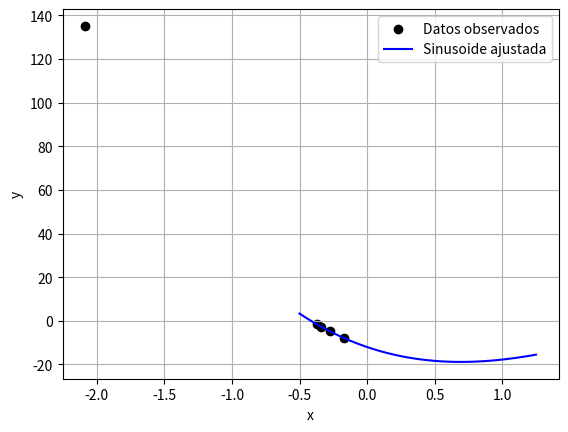

Source code (Python):
import numpy as np
import matplotlib.pyplot as plt
import os

def myFunction(x):
        return -2.75*x**3 + 18*x**2 - 21*x - 12   

def metodosCerrados(xl: int, xu: int, repeticiones: int):
	x = 0
	global xrArray, yrArray
	os.system('cls')
	print("--------------------------------------------------------------------------------------------------")
	while x < repeticiones:
		funcionXl = myFunction(xl)
		functionXu = myFunction(xu)
		#xr = (xl + xu) / 2 #Metodo de biseccion
		xr = xu - ((functionXu)*(xl-xu))/(funcionXl-functionXu) #Metodo de falsa posicion
		funcionXr = myFunction(xr)
		xrArray.insert(x, xr)
		yrArray.insert(x, funcionXr)
		x += 1
		print(str(x))
		print("	XL:    " + str(xl) + " / " + str(funcionXl))
		print("	XU:    " + str(xu) + " / " + str(functionXu))
		print("	XR:    " + str(xr) + " / " + str(funcionXr))
		print("	")
		if (funcionXr == 0):
			return xr
		if (funcionXr*funcionXl > 0):
			xl = xr
		else:
			xu = xr
	print("--------------------------------------------------------------------------------------------------")

xrArray = []
yrArray = []

metodosCerrados(0, 1, 5)
t_continuo = np.linspace(-0.5, 1.25, 1000)
plt.scatter(xrArray, yrArray, color='black', label='Datos observados')
plt.plot(t_continuo, myFunction(t_continuo), 'b-', label='Sinusoide ajustada')
plt.xlabel('x')
plt.ylabel('y')
plt.legend()
plt.grid()
plt.show()
